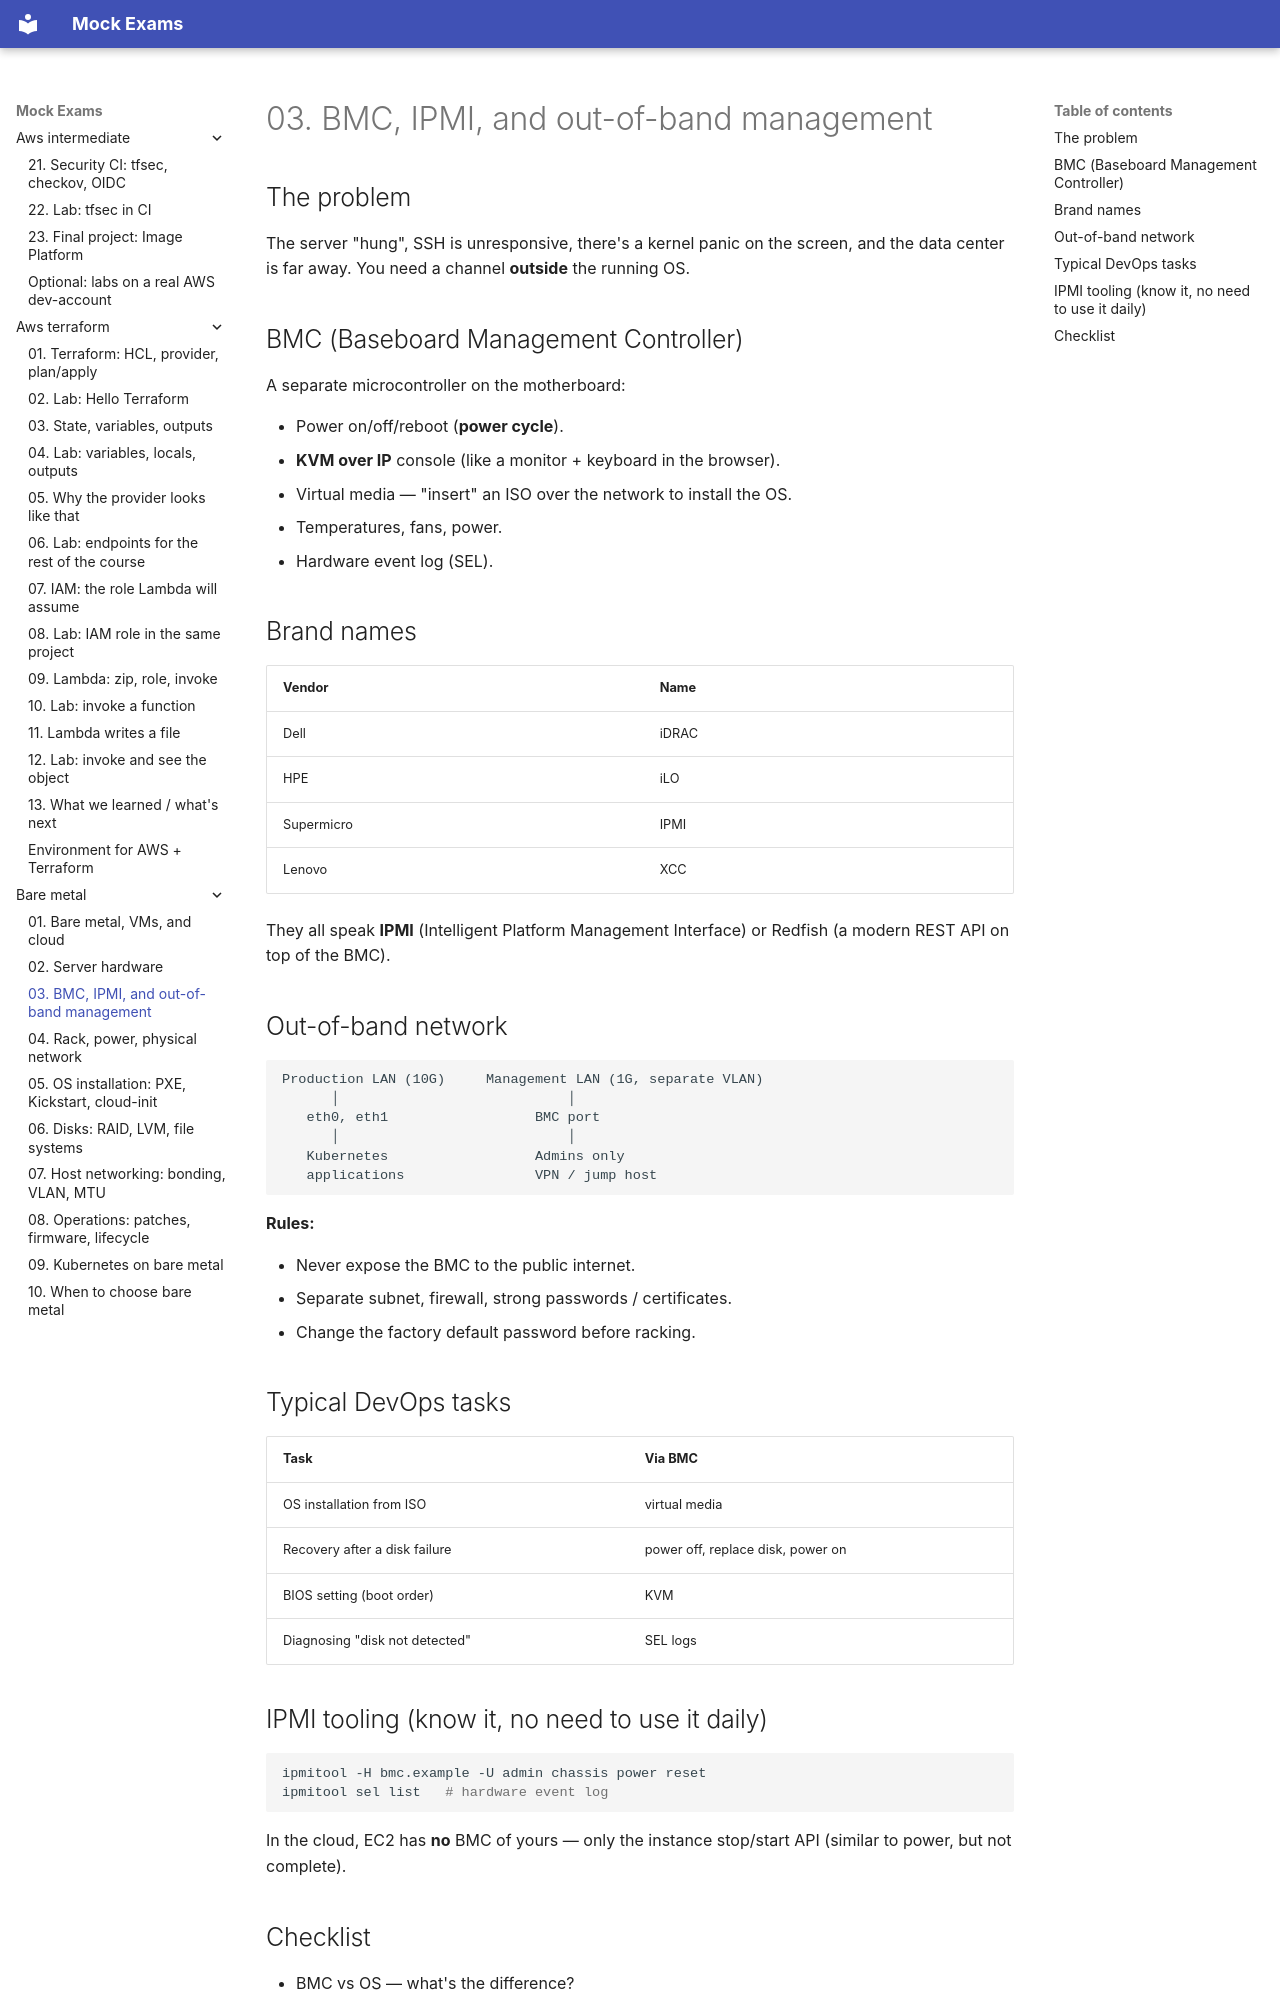

repository: FedorArbuzov/mock-exams · page: bare-metal/03-bmc-out-of-band/index.html · generator: mkdocs

# 03. BMC, IPMI, and out-of-band management

## The problem

The server "hung", SSH is unresponsive, there's a kernel panic on the screen, and the data center is far away. You need a channel **outside** the running OS.

## BMC (Baseboard Management Controller)

A separate microcontroller on the motherboard:

- Power on/off/reboot (**power cycle**).
- **KVM over IP** console (like a monitor + keyboard in the browser).
- Virtual media — "insert" an ISO over the network to install the OS.
- Temperatures, fans, power.
- Hardware event log (SEL).

## Brand names

| Vendor | Name |
|---|---|
| Dell | iDRAC |
| HPE | iLO |
| Supermicro | IPMI |
| Lenovo | XCC |

They all speak **IPMI** (Intelligent Platform Management Interface) or Redfish (a modern REST API on top of the BMC).

## Out-of-band network

```text
Production LAN (10G)     Management LAN (1G, separate VLAN)
      │                            │
   eth0, eth1                  BMC port
      │                            │
   Kubernetes                  Admins only
   applications                VPN / jump host
```

**Rules:**

- Never expose the BMC to the public internet.
- Separate subnet, firewall, strong passwords / certificates.
- Change the factory default password before racking.

## Typical DevOps tasks

| Task | Via BMC |
|---|---|
| OS installation from ISO | virtual media |
| Recovery after a disk failure | power off, replace disk, power on |
| BIOS setting (boot order) | KVM |
| Diagnosing "disk not detected" | SEL logs |

## IPMI tooling (know it, no need to use it daily)

```bash
ipmitool -H bmc.example -U admin chassis power reset
ipmitool sel list   # hardware event log
```

In the cloud, EC2 has **no** BMC of yours — only the instance stop/start API (similar to power, but not complete).
